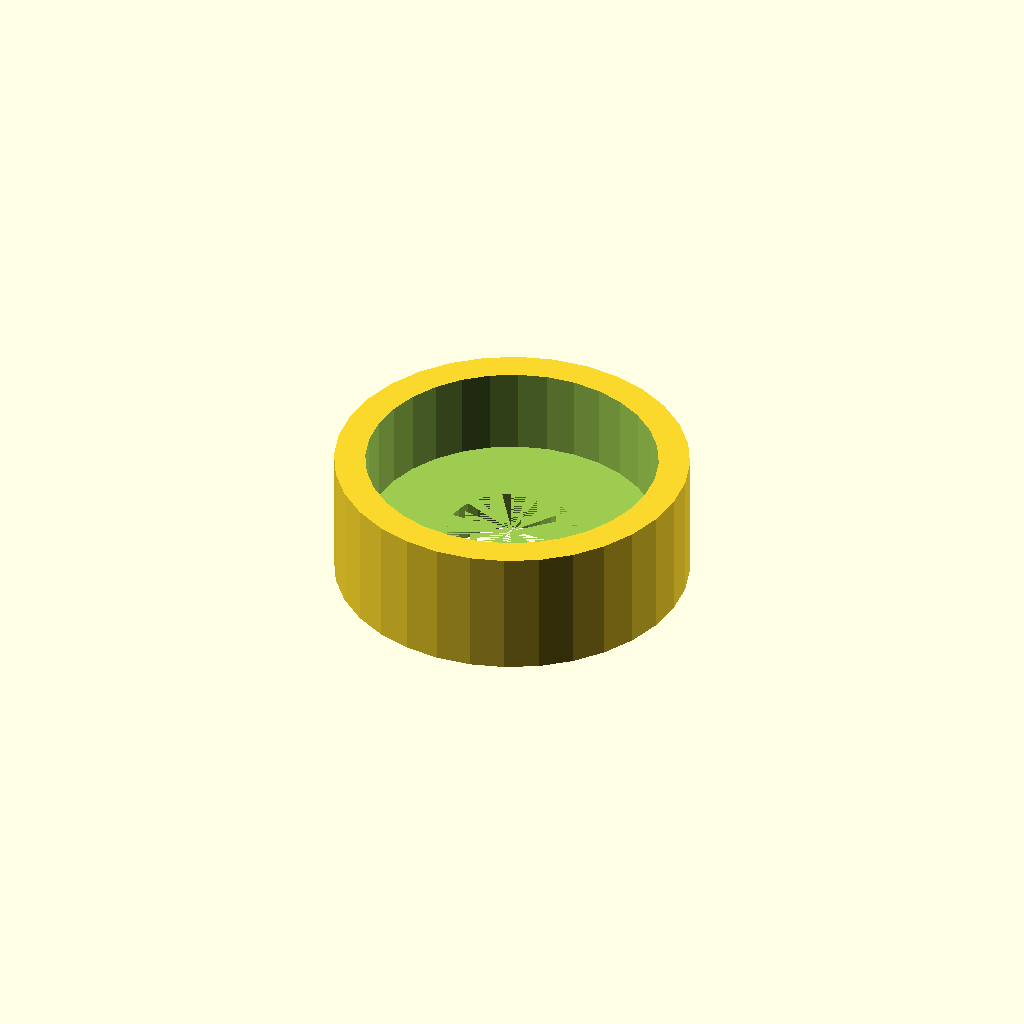
Cell 1 — every parameter at its default value.
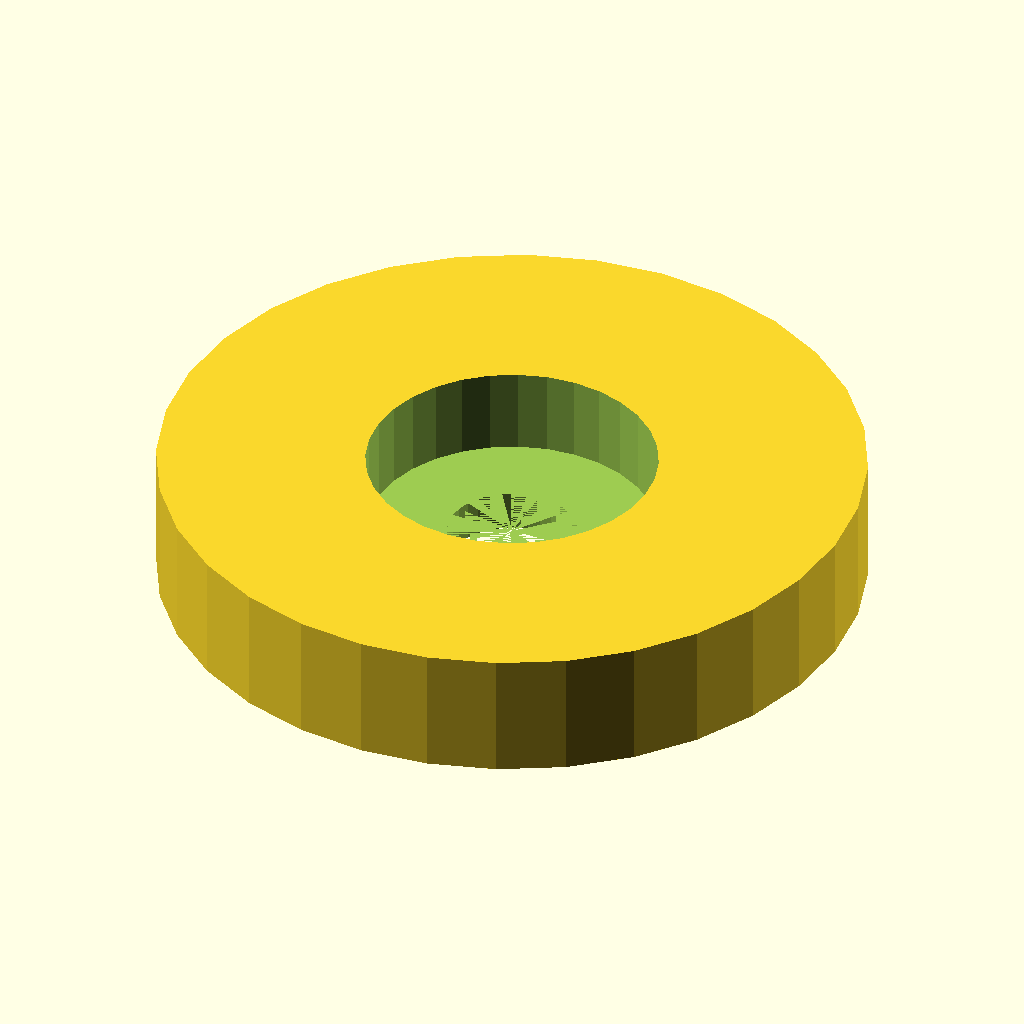
Cell 2 — housing_d set to 68.3, the other parameters unchanged.
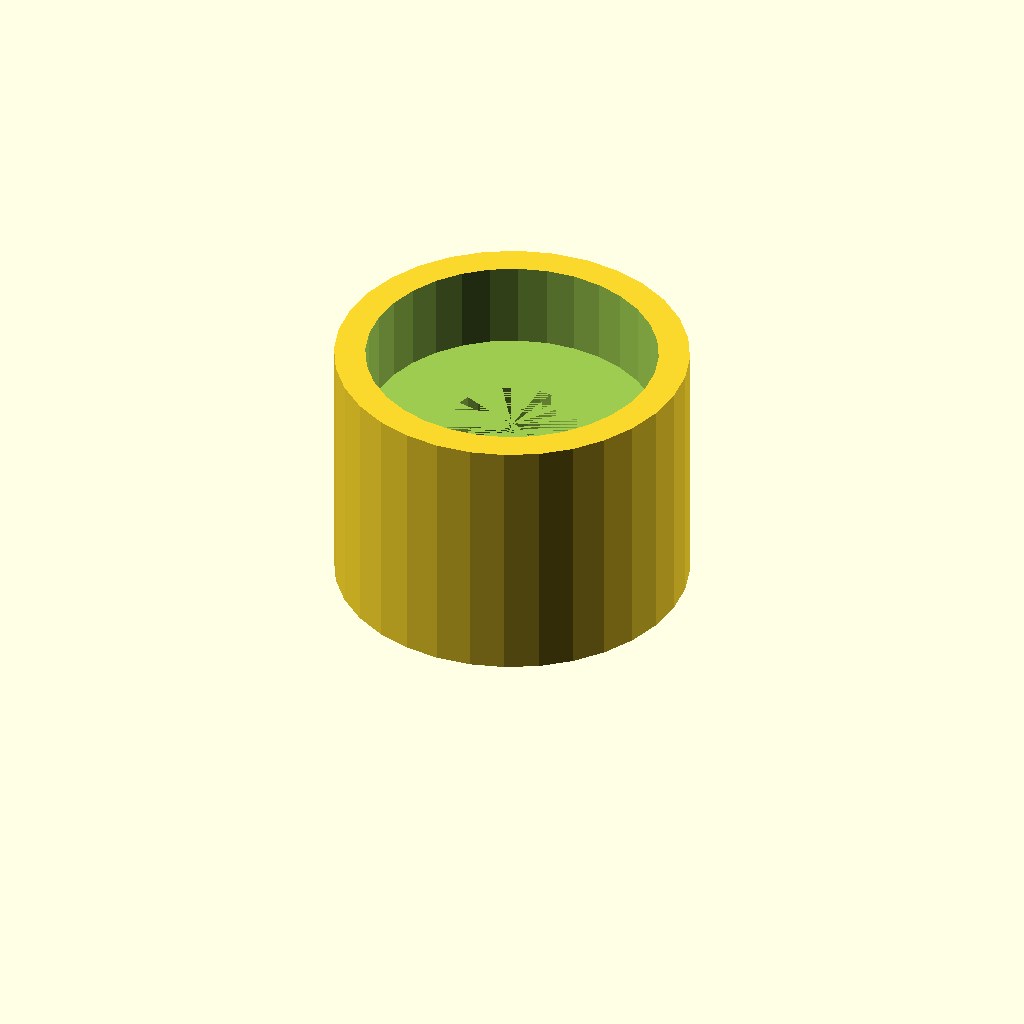
Cell 3 — housing_h set to 24.8, the other parameters unchanged.
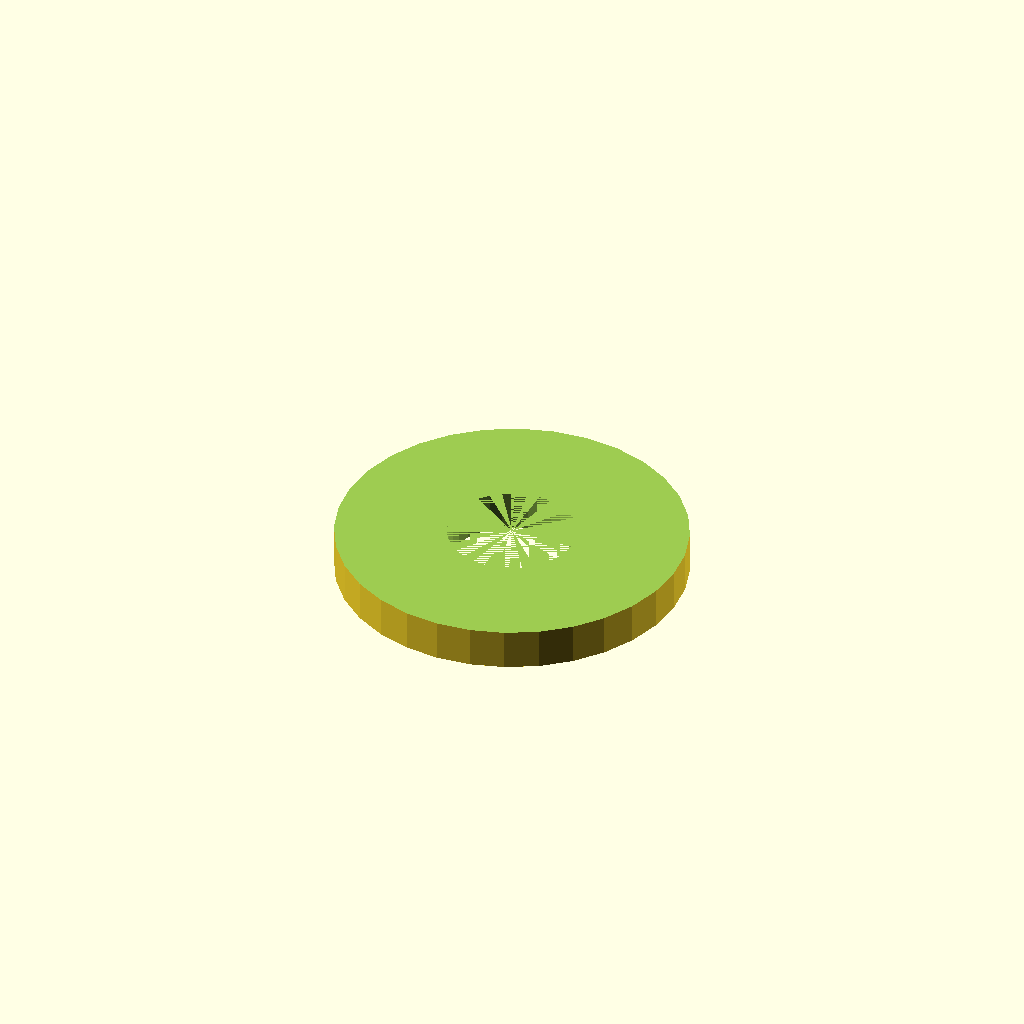
Cell 4 — seat_d set to 56.3, the other parameters unchanged.
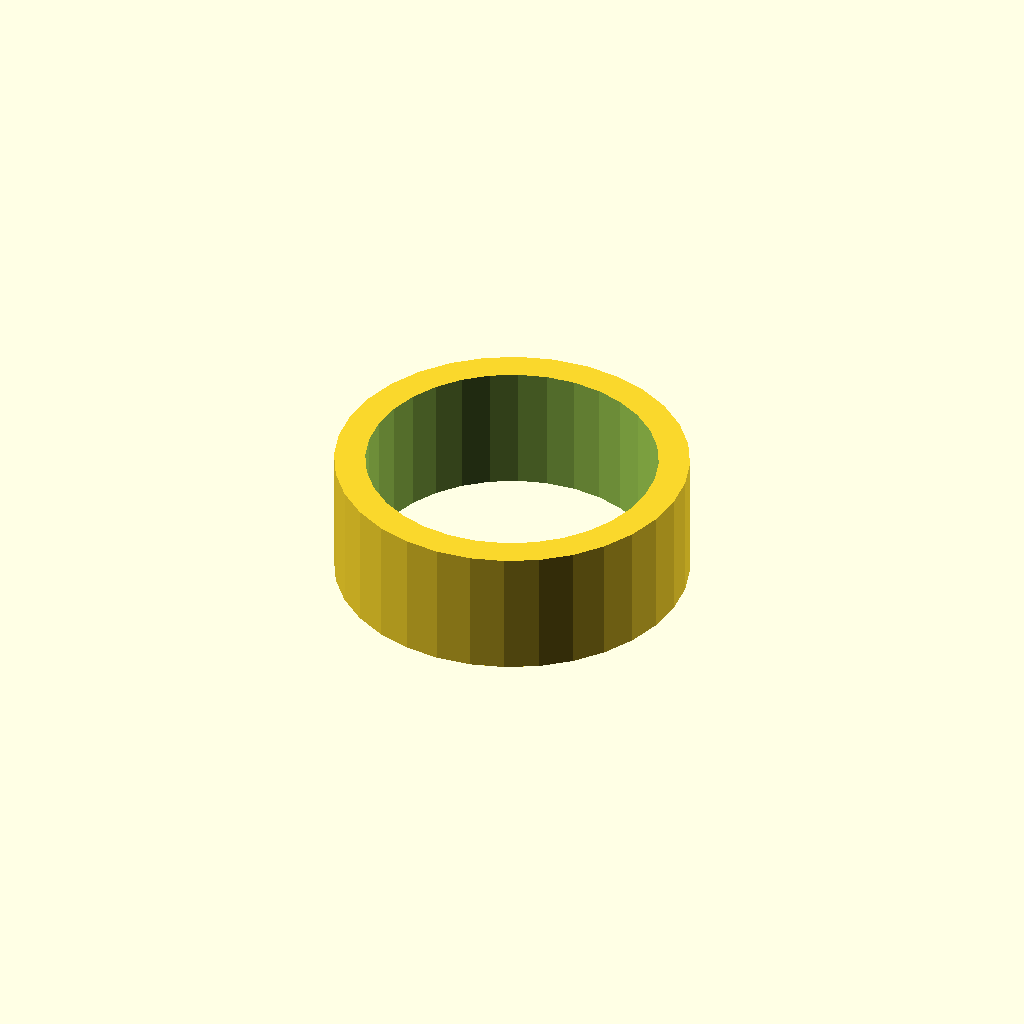
Cell 5: seat_h = 16.8 (everything else at default).
One fixed orthographic camera (rotation 55°, 0°, 25°; colour scheme Cornfield) for every cell.
The OpenSCAD source (optional_data/data/gen2/bearings/part_0076.scad):
$fn = 32;

// ----------------------------------------------------------------------
// Bearing housing: seat for 6001 (28 x 8 mm), 34.15 mm body
// ----------------------------------------------------------------------

// --- parameters (mm) ---
housing_d = 34.15;        // housing outside diameter
housing_h = 12.4;         // overall housing height
wall_t = 3;               // wall thickness
seat_d = 28.15;           // 6001 seat, 0.15 mm clearance
seat_h = 8.4;             // pocket depth
shoulder = 4;             // shoulder under the bearing
pass_d = 12.5;            // shaft passage

module body() {
  cylinder(h = housing_h, d = housing_d);
}

difference() {
  union() {
    body();
  }
  translate([0, 0, housing_h - seat_h]) cylinder(h = seat_h + 1, d = seat_d);
  translate([0, 0, -1]) cylinder(h = housing_h - seat_h + 1, d = pass_d);
}
Parameter table extracted from the source (name, type, default, range or options):
housing_d: number, default 34.15
housing_h: number, default 12.4
wall_t: number, default 3
seat_d: number, default 28.15
seat_h: number, default 8.4
shoulder: number, default 4
pass_d: number, default 12.5
